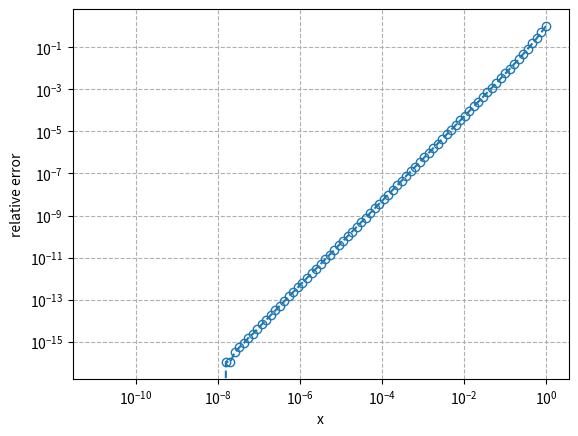

Reproduce this figure in Python.
import matplotlib.pyplot as plt
import math

def main():
    start_pow, end_pow = 1, -10
    steps = 100
    xs = [10**(i*(end_pow-start_pow)/steps) for i in range(steps+1)]

    ys = []
    for x in xs:
        y1 = math.exp(-x)
        y2 = 1-x
        ys.append(abs(y1-y2)/y1)
    plt.plot(xs, ys, marker="o", markerfacecolor="None", linestyle="--")

    plt.grid(linestyle="--")
    plt.xlabel("x")
    plt.ylabel("relative error")
    plt.xscale("log")
    plt.yscale("log")
    plt.show()

if __name__ == "__main__":
    main()
